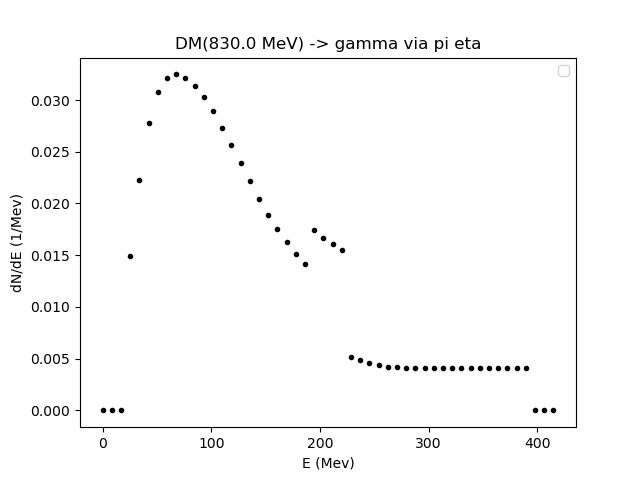

Data behind this chart, as committed beside it:
0.01, 8.473723818653188, 16.937447637306377, 25.401171455959567, 33.86489527461275, 42.328619093265935, 50.79234291191913, 59.256066730572314, 67.71979054922551, 76.1835143678787, 84.64723818653188, 93.11096200518507, 101.57468582383827, 110.03840964249144, 118.50213346114464, 126.96585727979782, 135.429581098451, 143.8933049171042, 152.35702873575738, 160.82075255441055, 169.28447637306374, 177.74820019171693, 186.21192401037013, 194.67564782902332
0.0, 0.0, 6.351299233834055e-05, 0.0149, 0.02231, 0.02782, 0.03076, 0.0321, 0.03248, 0.03213, 0.03134, 0.03031, 0.02897, 0.02732, 0.02564, 0.02394, 0.02214, 0.02041, 0.01889, 0.01751, 0.01624, 0.01509, 0.01414, 0.01741
